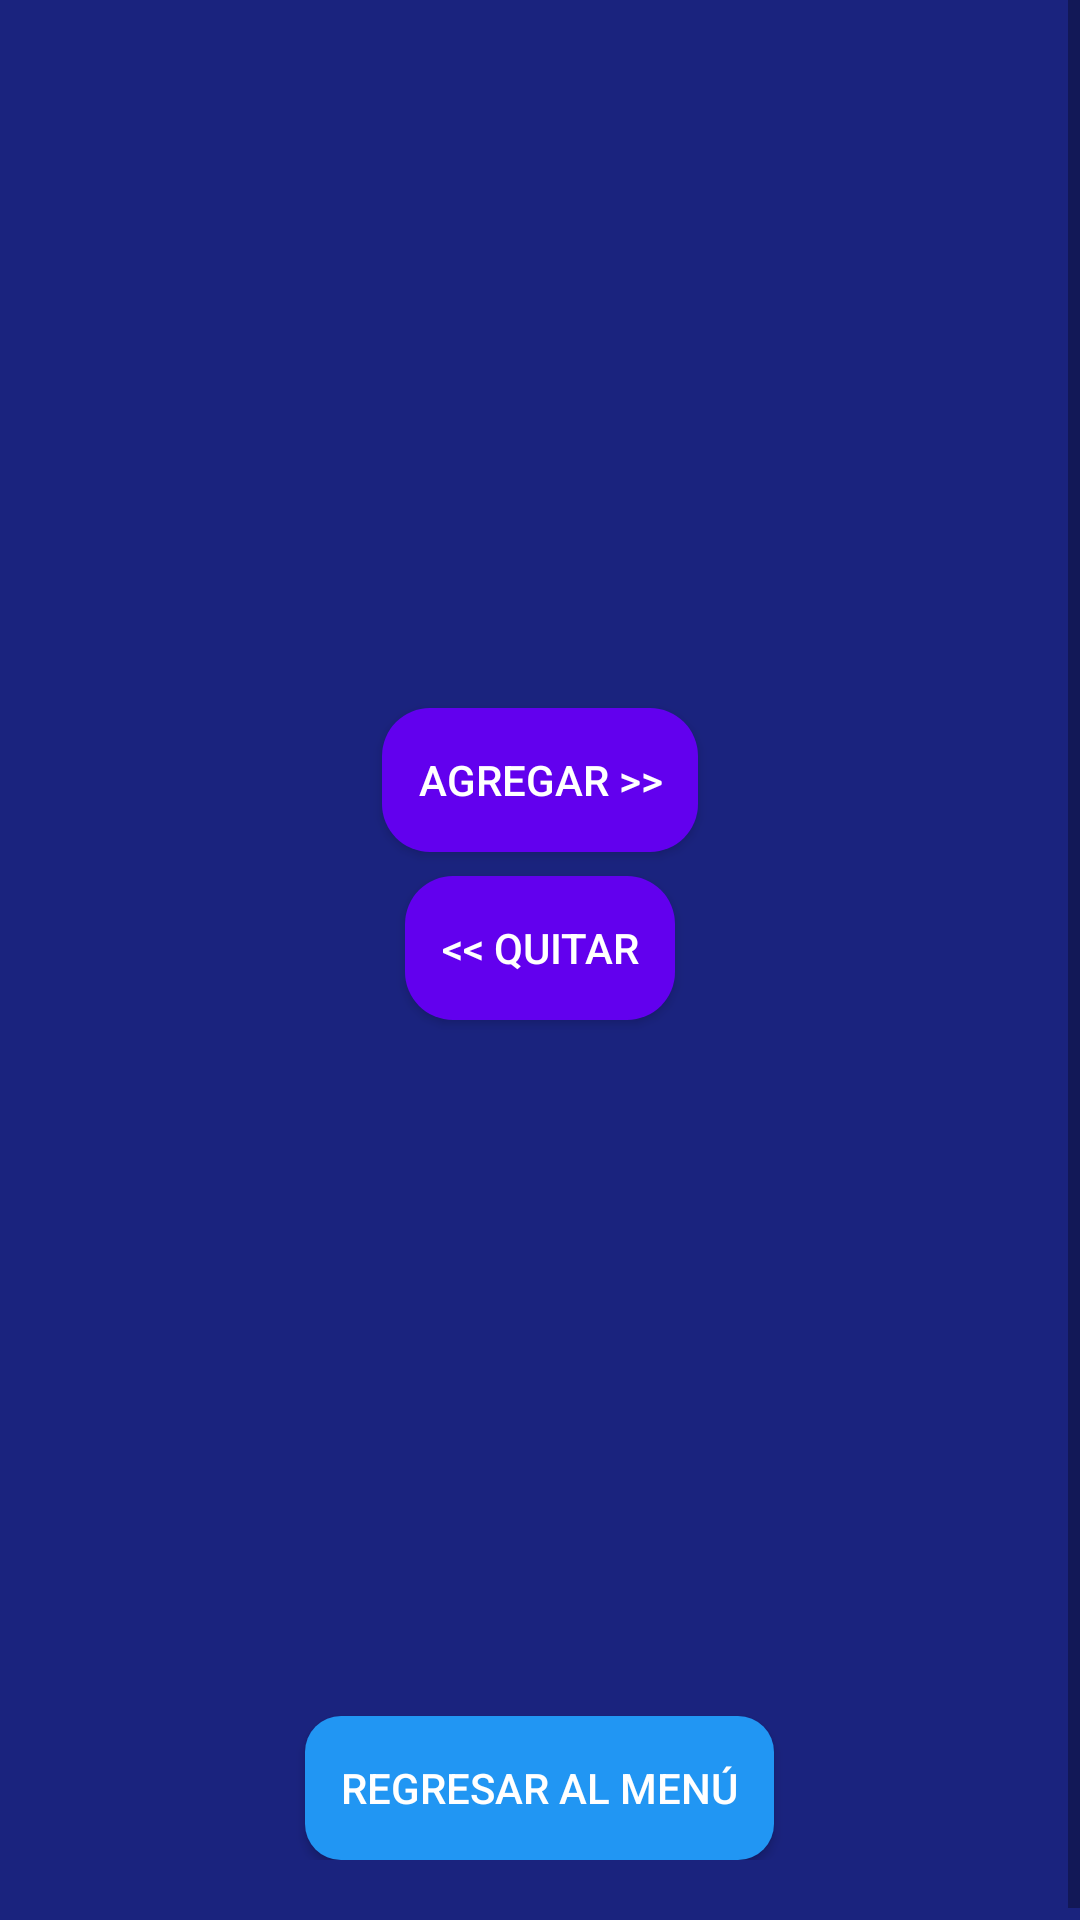

Reconstruct the res/layout file that produces this screen, plus the resources it refers to.
<!-- AndroidManifest.xml: application theme Theme.App2025 -->
<!-- res/layout/activity_ejercicio6.xml -->
<?xml version="1.0" encoding="utf-8"?>
<ScrollView xmlns:android="http://schemas.android.com/apk/res/android"
    android:id="@+id/scrollView6"
    android:layout_width="match_parent"
    android:layout_height="match_parent"
    android:background="@drawable/fondo_animado">

    <LinearLayout
        android:id="@+id/ejercicio6Layout"
        android:layout_width="match_parent"
        android:layout_height="wrap_content"
        android:orientation="vertical"
        android:padding="24dp"
        android:gravity="center_horizontal">

        <ListView
            android:id="@+id/lstDisponibles"
            android:layout_width="match_parent"
            android:layout_height="200dp"
            android:divider="@android:color/darker_gray"
            android:dividerHeight="1dp"
            android:layout_marginBottom="12dp" />

        <Button
            android:id="@+id/btnAgregar"
            android:layout_width="wrap_content"
            android:layout_height="wrap_content"
            android:text="Agregar >>"
            style="@style/EstiloBotonSecundario"
            android:layout_marginBottom="8dp" />

        <Button
            android:id="@+id/btnQuitar"
            android:layout_width="wrap_content"
            android:layout_height="wrap_content"
            android:text="&lt;&lt; Quitar"
            style="@style/EstiloBotonSecundario"
            android:layout_marginBottom="16dp" />

        <ListView
            android:id="@+id/lstSeleccionados"
            android:layout_width="match_parent"
            android:layout_height="200dp"
            android:divider="@android:color/darker_gray"
            android:dividerHeight="1dp"
            android:layout_marginBottom="16dp" />

        <Button
            android:id="@+id/btnRegresar"
            android:layout_width="wrap_content"
            android:layout_height="wrap_content"
            android:text="Regresar al menú"
            style="@style/EstiloBotonPrincipal" />

    </LinearLayout>
</ScrollView>
<!-- resources referenced by this layout -->
<resources>
  <!-- drawable fondo_animado (drawable) -->
  <?xml version="1.0" encoding="utf-8"?>
  
  <animation-list xmlns:android="http://schemas.android.com/apk/res/android"
      android:oneshot="false">
  
      <item android:drawable="@color/fondo1" android:duration="4000" />
      <item android:drawable="@color/fondo2" android:duration="4000" />
      <item android:drawable="@color/fondo3" android:duration="4000" />
  
  </animation-list>
  <style name="EstiloBotonPrincipal">
          <item name="android:background">@drawable/boton_estilo</item>
          <item name="android:textColor">@color/white</item>
          <item name="android:elevation">8dp</item>
          <item name="android:padding">12dp</item>
      </style>
  <style name="EstiloBotonSecundario">
          <item name="android:background">@drawable/selector_boton_numero</item>
          <item name="android:textColor">@color/white</item>
          <item name="android:elevation">6dp</item>
          <item name="android:padding">12dp</item>
      </style>
  <style name="Theme.App2025" parent="Theme.MaterialComponents.DayNight.DarkActionBar">
          <item name="colorPrimary">@color/primary</item>
          <item name="colorSecondary">@color/secondary</item>
          <item name="android:statusBarColor" tools:targetApi="l">?attr/colorPrimaryVariant</item>
          <item name="android:navigationBarColor">@android:color/black</item>
      </style>
  <color name="fondo1">#1A237E</color>
  <color name="fondo2">#283593</color>
  <color name="fondo3">#3949AB</color>
  <!-- drawable boton_estilo (drawable) -->
  <?xml version="1.0" encoding="utf-8"?>
  
  <selector xmlns:android="http://schemas.android.com/apk/res/android">
      <item android:state_pressed="true">
          <shape android:shape="rectangle">
              <solid android:color="#FF9800"/>
              <corners android:radius="12dp" />
          </shape>
      </item>
      <item>
          <shape android:shape="rectangle">
              <solid android:color="#2196F3"/>
              <corners android:radius="12dp" />
              <padding android:left="20dp" android:right="20dp" android:top="12dp" android:bottom="12dp"/>
          </shape>
      </item>
  </selector>
  <color name="white">#FFFFFF</color>
  <!-- drawable selector_boton_numero (drawable) -->
  <?xml version="1.0" encoding="utf-8"?>
  
  <selector xmlns:android="http://schemas.android.com/apk/res/android">
      <item android:state_pressed="true">
          <shape android:shape="rectangle">
              <solid android:color="@color/primaryDark" />
              <corners android:radius="16dp" />
          </shape>
      </item>
      <item>
          <shape android:shape="rectangle">
              <solid android:color="@color/primary" />
              <corners android:radius="16dp" />
          </shape>
      </item>
  </selector>
  <color name="primary">#6200EE</color>
  <color name="secondary">#03DAC5</color>
  <color name="primaryDark">#3700B3</color>
</resources>
